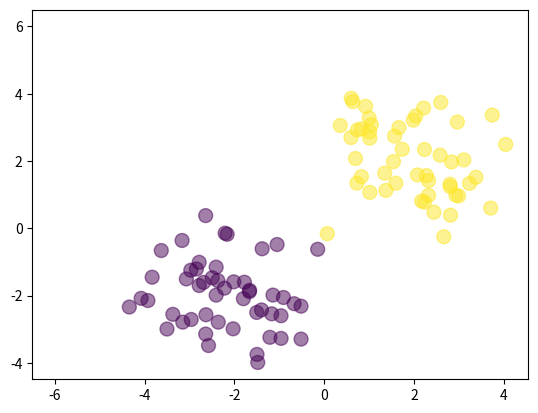

Python code for this plot:
import numpy as np
import matplotlib.pyplot as plt
N=100
D=2
X=np.random.randn(N,D)
X[:50,:]=X[:50,:]-2*np.ones((50,D))
X[50:,:]=X[50:,:]+2*np.ones((50,D))
T=np.array([0]*50+[1]*50)
ones=np.array([[1]*N]).T
Xb=np.concatenate((ones,X),axis=1)
def sigmoid(z):
    return 1/(1+np.exp(-z))
w=np.array([0,4,4])
plt.scatter(X[:,0],X[:,1], c=T,s=100,alpha=0.5)
X_axis=np.linspace(-6,-6,100)
Y_axis=-X_axis
plt.plot(X_axis,Y_axis)
plt.show()
